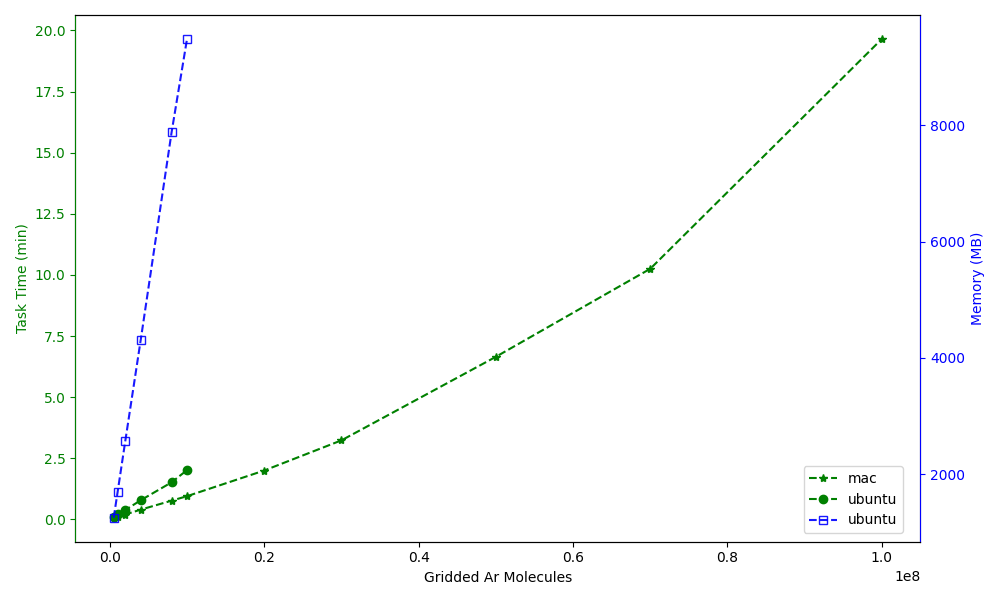

The data file committed next to this chart (first rows):
, Task Time (min), Task Time (min), Memory (MB)
, mac, ubuntu, ubuntu
Gridded Ar Molecules, , , 
500000, 0.06667, 0.1167, 1252
1000000, 0.1, 0.2167, 1687
2000000, 0.2, 0.3833, 2569
4000000, 0.4, 0.7833, 4308
8000000, 0.7667, 1.517, 7877
10000000, 0.95, 2.017, 9481
20000000, 2.0, , 
30000000, 3.233, , 
50000000, 6.65, , 
70000000, 10.25, , 
100000000, 19.65, , 
